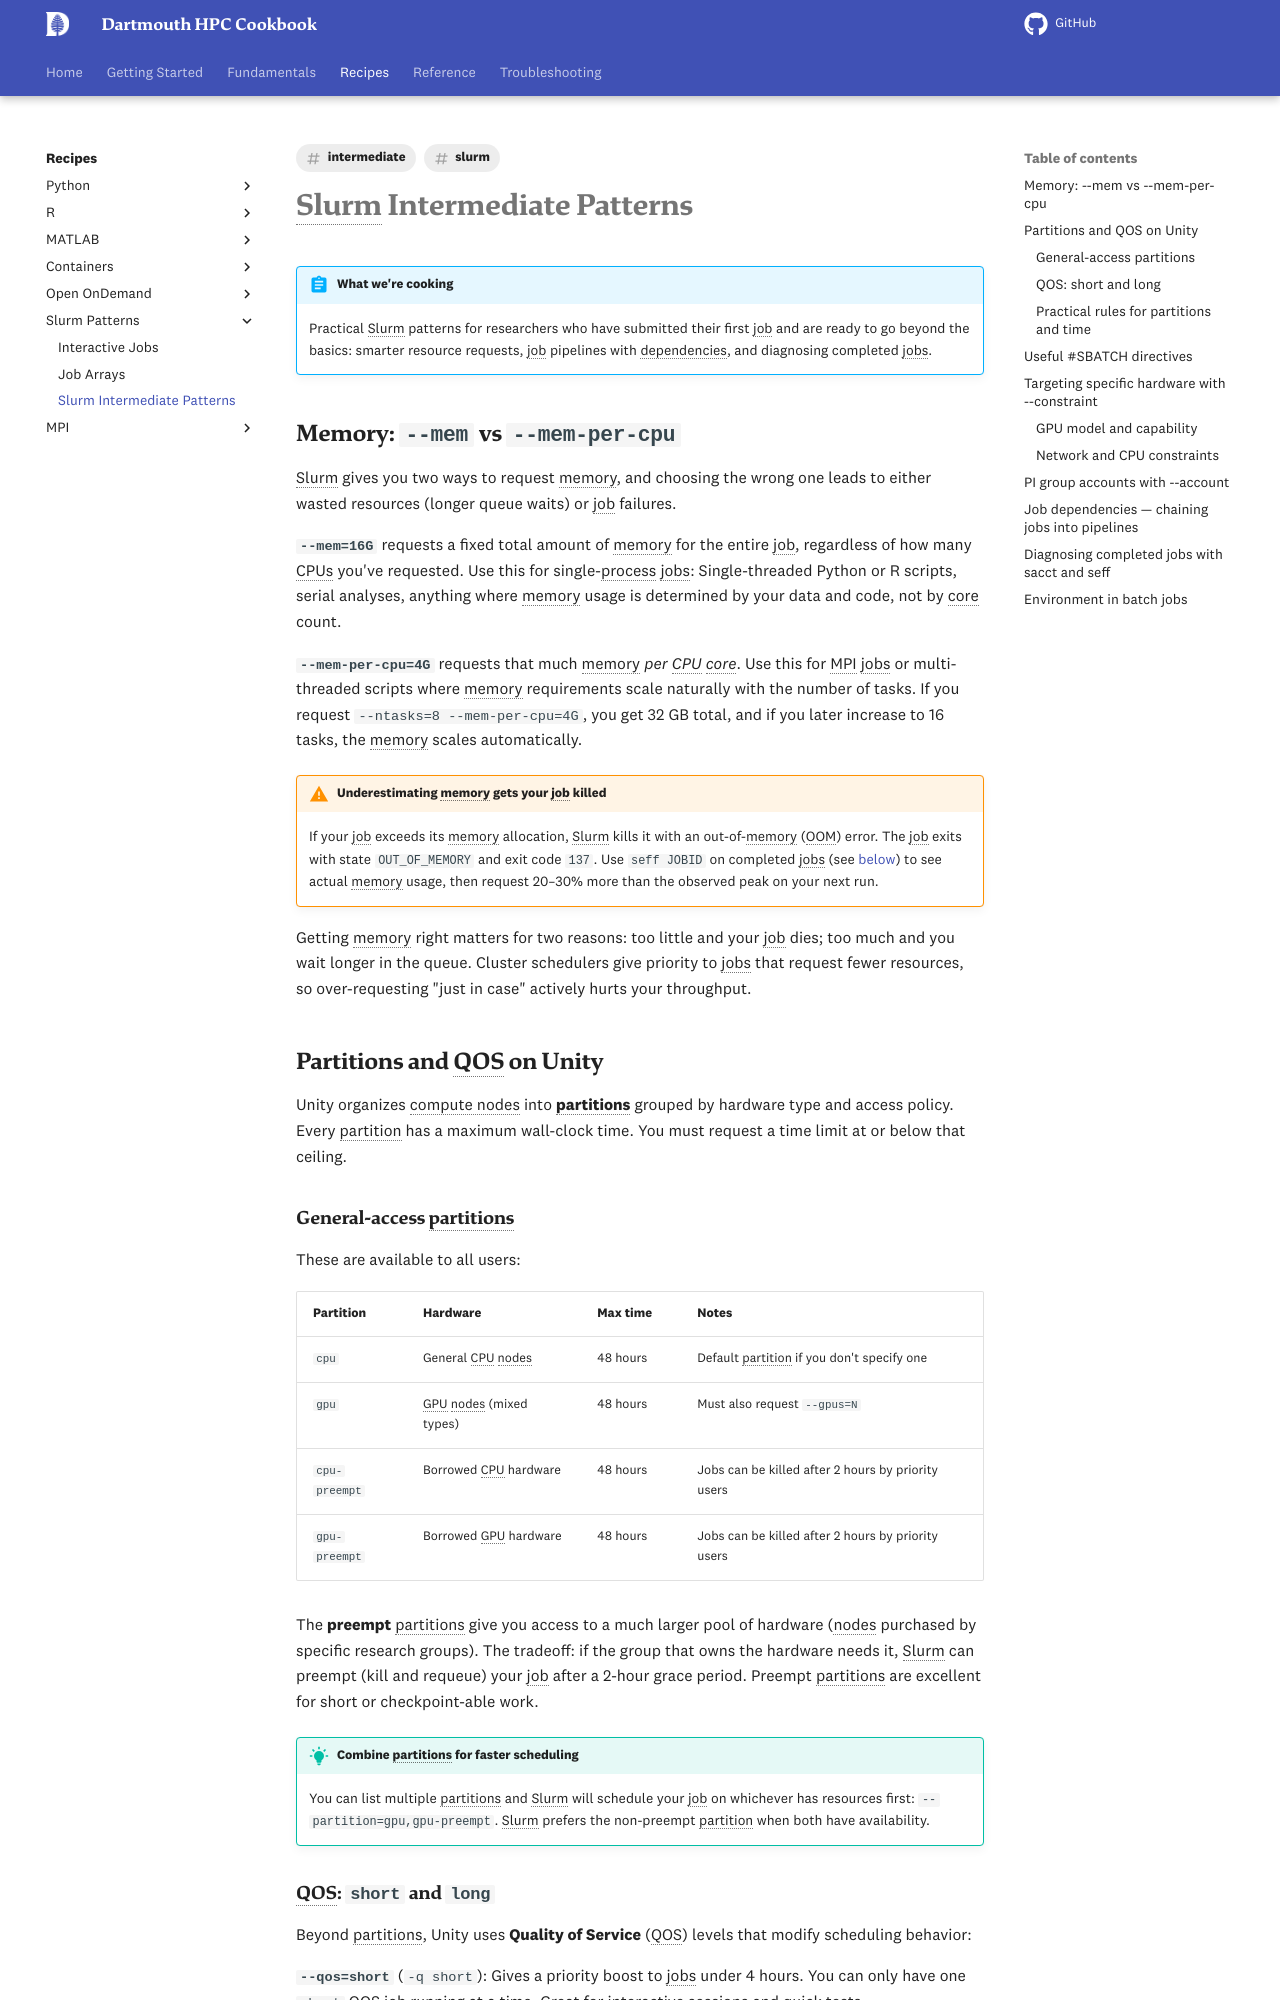

repository: dartmouth/dartmouth-hpc-cookbook · page: recipes/slurm/intermediate-patterns/index.html · generator: mkdocs

---
title: "Slurm Intermediate Patterns"
description: "Resource requests, job dependencies, output management, and post-job analysis on {{ cluster.name }}"
tags:
  - slurm
  - intermediate
---

# Slurm Intermediate Patterns

!!! abstract "What we're cooking"
    Practical Slurm patterns for researchers who have submitted their first job and are ready to go beyond the basics: smarter resource requests, job pipelines with dependencies, and diagnosing completed jobs.

## Memory: `--mem` vs `--mem-per-cpu`

Slurm gives you two ways to request memory, and choosing the wrong one leads to either wasted resources (longer queue waits) or job failures.

**`--mem=16G`** requests a fixed total amount of memory for the entire job, regardless of how many CPUs you've requested. Use this for single-process jobs: Single-threaded Python or R scripts, serial analyses, anything where memory usage is determined by your data and code, not by core count.

**`--mem-per-cpu=4G`** requests that much memory *per CPU core*. Use this for MPI jobs or multi-threaded scripts where memory requirements scale naturally with the number of tasks. If you request `--ntasks=8 --mem-per-cpu=4G`, you get 32 GB total, and if you later increase to 16 tasks, the memory scales automatically.

!!! warning "Underestimating memory gets your job killed"
    If your job exceeds its memory allocation, Slurm kills it with an out-of-memory (OOM) error. The job exits with state `OUT_OF_MEMORY` and exit code `137`. Use `seff JOBID` on completed jobs (see [below](#diagnosing-completed-jobs-with-sacct-and-seff)) to see actual memory usage, then request 20–30% more than the observed peak on your next run.

Getting memory right matters for two reasons: too little and your job dies; too much and you wait longer in the queue. Cluster schedulers give priority to jobs that request fewer resources, so over-requesting "just in case" actively hurts your throughput.

## Partitions and QOS on {{ cluster.name }}

{{ cluster.name }} organizes compute nodes into **partitions** grouped by hardware type and access policy. Every partition has a maximum wall-clock time. You must request a time limit at or below that ceiling.
